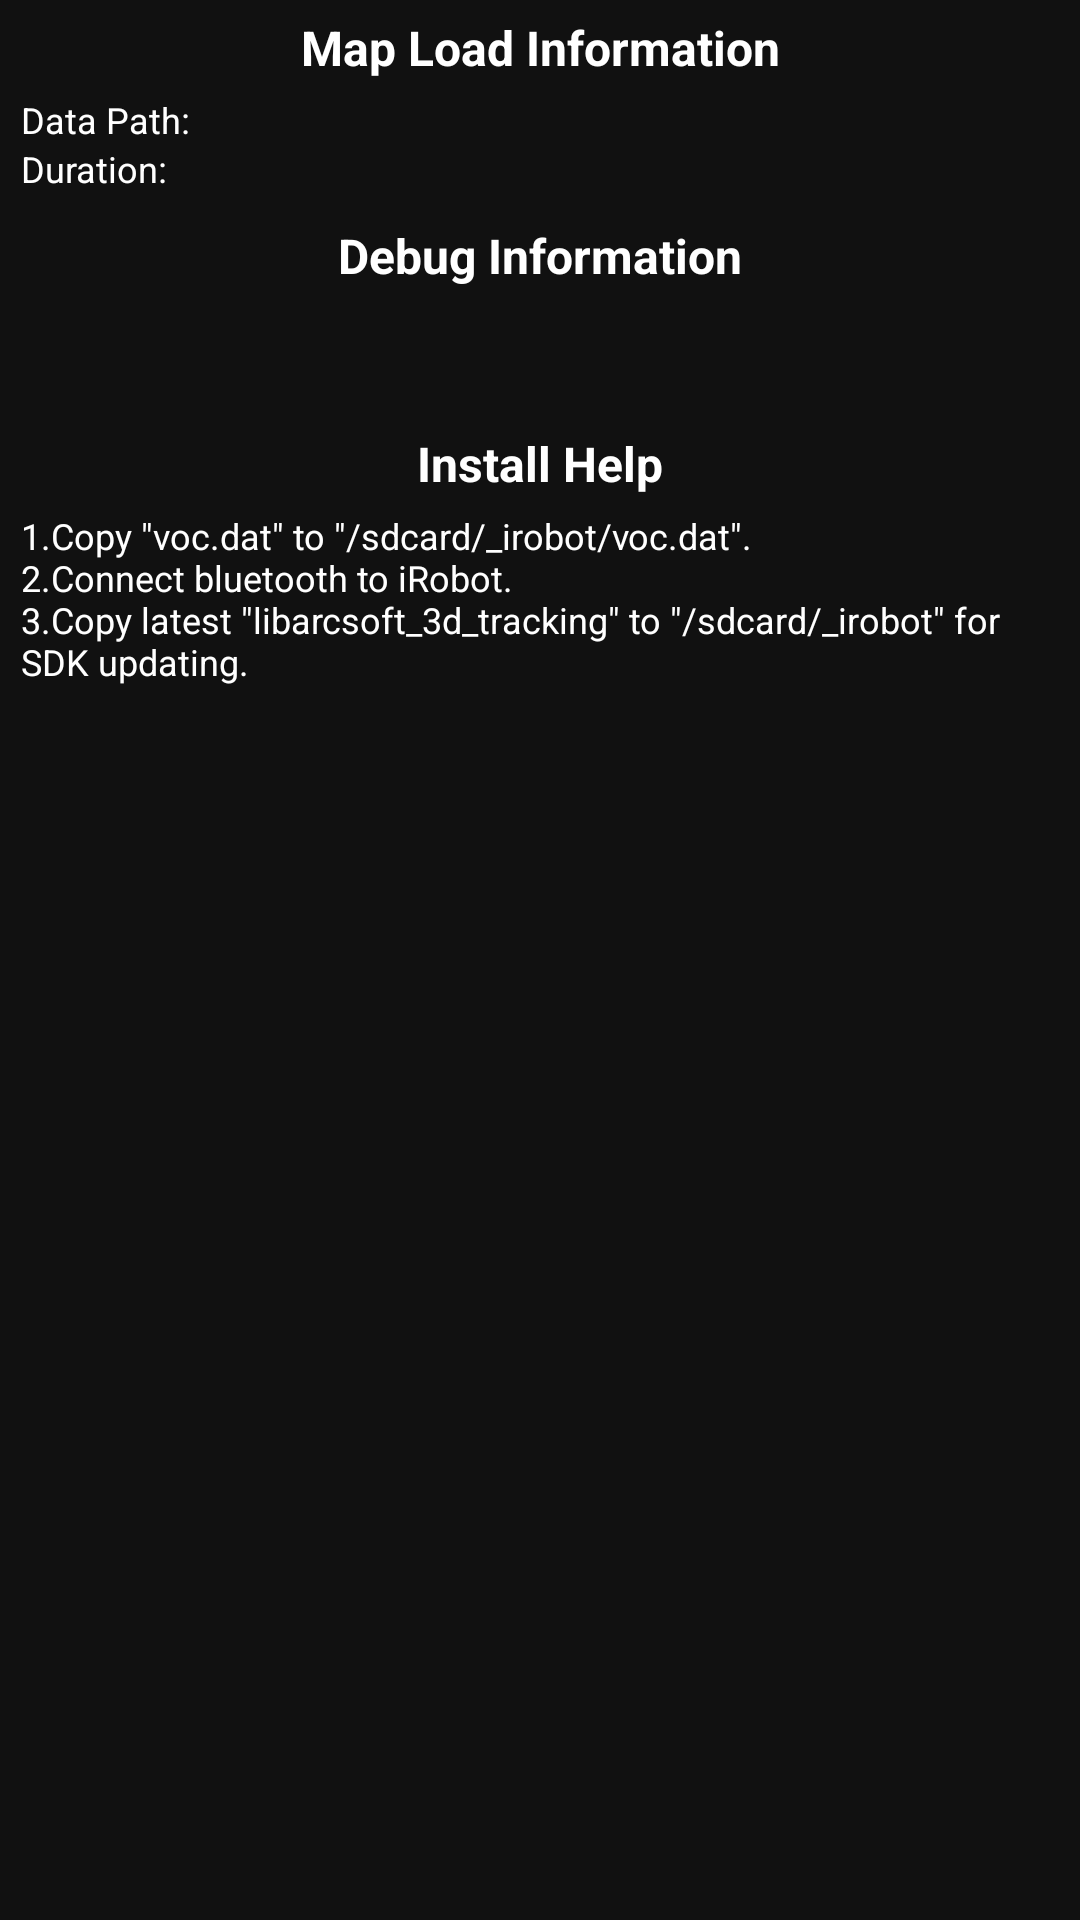

Write the Android layout XML for this screen, with the resource values it uses.
<!-- AndroidManifest.xml: application theme AppTheme -->
<!-- res/layout/fragment_robot_utility.xml -->
<LinearLayout xmlns:android="http://schemas.android.com/apk/res/android"
    xmlns:tools="http://schemas.android.com/tools"
    android:layout_width="match_parent"
    android:layout_height="match_parent"
    android:orientation="vertical"
    android:paddingLeft="5dp"
    android:paddingRight="5dp"
    android:background="#111111"
    tools:context=".fragment.RobotUtilityFragment">

    
        
        
        
        

        
            
            
            
            
            

        
            
            
            
            
            

    

    <TextView
        android:layout_width="match_parent"
        android:layout_height="wrap_content"
        style="@style/AppTheme.Label.Title"
        android:text="Map Load Information"
        android:textColor="#FFFFFF"
        android:typeface="sans"/>

    <GridLayout
        android:layout_width="match_parent"
        android:layout_height="wrap_content"
        android:rowCount="1"
        android:columnCount="2">

        <TextView
            style="@style/AppTheme.SmallTextView"
            android:text="Data Path:"
            android:textColor="#FFFFFF"
            android:typeface="sans"/>

        <TextView
            style="@style/AppTheme.SmallTextView"
            android:id="@+id/record_data_path_text"
            android:layout_gravity="fill_horizontal"
            android:typeface="sans"
            android:textColor="#FFFFFF"
            android:layout_width="0dp"/>

        <TextView
            style="@style/AppTheme.SmallTextView"
            android:text="Duration:"
            android:textColor="#FFFFFF"
            android:typeface="sans"/>

        <TextView
            style="@style/AppTheme.SmallTextView"
            android:id="@+id/record_duration_text"
            android:layout_gravity="fill_horizontal"
            android:typeface="sans"
            android:textColor="#FFFFFF"
            android:layout_width="0dp"/>

    </GridLayout>

    <TextView
        android:layout_width="match_parent"
        android:layout_height="wrap_content"
        style="@style/AppTheme.Label.Title"
        android:text="Debug Information"
        android:typeface="sans"
        android:textColor="#FFFFFF"
        android:layout_marginTop="5dp"/>

    <TextView
        style="@style/AppTheme.SmallTextView"
        android:typeface="sans"
        android:textColor="#FFFFFF"
        android:id="@+id/http_server_address_label"/>

    <TextView
        style="@style/AppTheme.SmallTextView"
        android:typeface="sans"
        android:textColor="#FFFFFF"
        android:id="@+id/sdk_version_label"/>

    <TextView
        android:layout_width="match_parent"
        android:layout_height="wrap_content"
        style="@style/AppTheme.Label.Title"
        android:text="Install Help"
        android:textColor="#FFFFFF"
        android:typeface="sans"
        android:layout_marginTop="5dp"/>

    <TextView
        style="@style/AppTheme.SmallTextView"
        android:textColor="#FFFFFF"
        android:text="@string/help_msg"
        android:typeface="sans"/>

</LinearLayout>
<!-- resources referenced by this layout -->
<resources>
  <string name="help_msg">1.Copy \"voc.dat\" to \"/sdcard/_irobot/voc.dat\".
      \n2.Connect bluetooth to iRobot.
      \n3.Copy latest \"libarcsoft_3d_tracking\" to \"/sdcard/_irobot\" for SDK updating.</string>
  <style name="AppTheme.Label.Title" parent="AppTheme.Label">
          <item name="android:layout_width">wrap_content</item>
          <item name="android:gravity">center</item>
          <item name="android:paddingTop">5dp</item>
          <item name="android:paddingBottom">5dp</item>
          <item name="android:textStyle">bold</item>
      </style>
  <style name="AppTheme.SmallTextView" parent="@android:style/Widget.TextView">
          <item name="android:textSize">12dp</item>
          <item name="android:layout_width">wrap_content</item>
          <item name="android:layout_height">wrap_content</item>
          <item name="android:layout_marginLeft">2dp</item>
          <item name="android:layout_marginRight">2dp</item>
      </style>
  <style name="AppTheme" parent="Theme.AppCompat.DayNight.DarkActionBar">
          
          <item name="colorPrimary">@color/colorPrimary</item>
          <item name="colorPrimaryDark">@color/colorPrimaryDark</item>
          <item name="colorAccent">@color/colorAccent</item>
      </style>
  <style name="AppTheme.Label" parent="@android:style/Widget.TextView">
          <item name="android:textSize">16dp</item>
          <item name="android:layout_gravity">center_vertical</item>
          <item name="android:paddingLeft">5dp</item>
          <item name="android:paddingRight">5dp</item>
      </style>
  <color name="colorPrimary">#3F51B5</color>
  <color name="colorPrimaryDark">#303F9F</color>
  <color name="colorAccent">#FF4081</color>
</resources>
